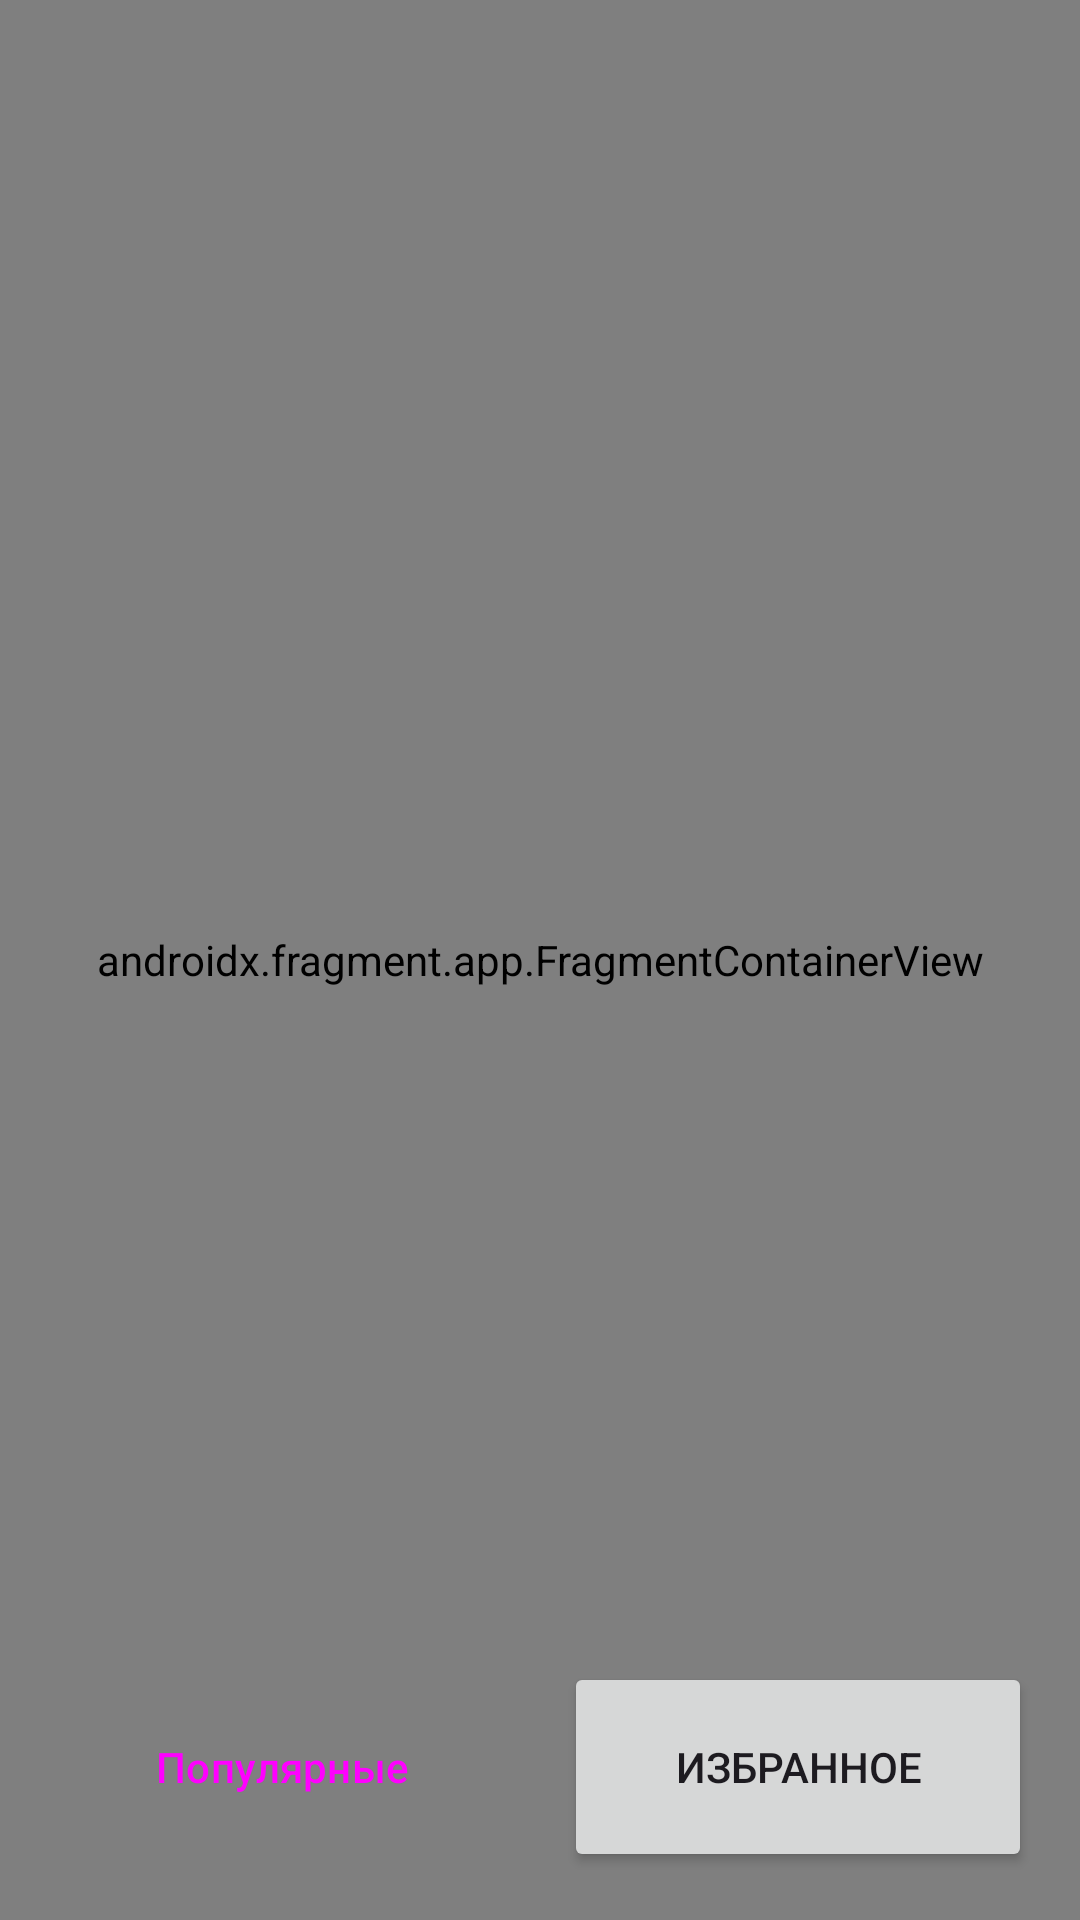

Android layout source for this screen:
<!-- AndroidManifest.xml: application theme Theme.TinkoffFintechAndroid -->
<!-- res/layout/activity_main.xml -->
<?xml version="1.0" encoding="utf-8"?>
<androidx.constraintlayout.widget.ConstraintLayout xmlns:android="http://schemas.android.com/apk/res/android"
    xmlns:app="http://schemas.android.com/apk/res-auto"
    xmlns:tools="http://schemas.android.com/tools"
    android:id="@+id/main"
    android:layout_width="match_parent"
    android:layout_height="match_parent"
    tools:context=".presentation.screens.MainActivity">

    <androidx.appcompat.widget.Toolbar
        android:id="@+id/tb_main"

        android:layout_width="0dp"
        android:layout_height="wrap_content"
        android:elevation="3dp"
        app:layout_constraintEnd_toEndOf="parent"

        app:layout_constraintStart_toStartOf="parent"
        app:layout_constraintTop_toTopOf="parent"
        app:titleTextAppearance="@style/TextAppearance.Material3.ActionBar.Title.Bold" />

    <androidx.fragment.app.FragmentContainerView
        android:id="@+id/fragmentContainerView"
        android:name="androidx.navigation.fragment.NavHostFragment"
        android:layout_width="0dp"
        android:layout_height="0dp"

        app:defaultNavHost="true"

        app:layout_constraintBottom_toBottomOf="parent"
        app:layout_constraintEnd_toEndOf="parent"
        app:layout_constraintStart_toStartOf="parent"
        app:layout_constraintTop_toTopOf="@+id/tb_main"
        app:navGraph="@navigation/nav_graph" />

    <Button
        android:id="@+id/btn_main_1"
        style="@style/Widget.Material3.Button"
        android:layout_width="0dp"
        android:layout_height="70dp"
        android:layout_marginEnd="16dp"
        android:text="@string/popular"
        app:layout_constrainedHeight="true"

        app:layout_constraintBottom_toTopOf="@+id/guideline3"
        app:layout_constraintEnd_toStartOf="@+id/btn_main_2"
        app:layout_constraintHorizontal_chainStyle="spread_inside"
        app:layout_constraintStart_toStartOf="@+id/guideline" />

    <Button
        android:id="@+id/btn_main_2"
        android:layout_width="0dp"
        android:layout_height="70dp"
        android:text="@string/favorite"
        style="@style/Widget.Material3.Button.Unselected"

        app:layout_constrainedHeight="true"
        app:layout_constraintBottom_toTopOf="@+id/guideline3"
        app:layout_constraintEnd_toStartOf="@+id/guideline2"
        app:layout_constraintStart_toEndOf="@+id/btn_main_1" />

    <androidx.constraintlayout.widget.Group
        android:id="@+id/group_main_buttons"
        android:layout_width="0dp"
        android:layout_height="0dp"
        app:constraint_referenced_ids="btn_main_1, btn_main_2" />

    <androidx.constraintlayout.widget.Guideline
        android:id="@+id/guideline"
        android:layout_width="wrap_content"
        android:layout_height="wrap_content"
        android:orientation="vertical"
        app:layout_constraintGuide_begin="16dp" />

    <androidx.constraintlayout.widget.Guideline
        android:id="@+id/guideline2"
        android:layout_width="wrap_content"
        android:layout_height="wrap_content"
        android:orientation="vertical"
        app:layout_constraintGuide_end="16dp" />

    <androidx.constraintlayout.widget.Guideline
        android:id="@+id/guideline3"
        android:layout_width="wrap_content"
        android:layout_height="wrap_content"
        android:orientation="horizontal"
        app:layout_constraintGuide_end="16dp" />

</androidx.constraintlayout.widget.ConstraintLayout>
<!-- resources referenced by this layout -->
<resources>
  <string name="favorite">Избранное</string>
  <string name="popular">Популярные</string>
  <style name="Theme.TinkoffFintechAndroid" parent="Base.Theme.TinkoffFintechAndroid" />
  <style name="Base.Theme.TinkoffFintechAndroid" parent="Theme.Material3.Light.NoActionBar">
          
          <item name="colorPrimary">@color/starfleet_blue</item>
          <item name="android:textColorSecondary">@color/starfleet_blue</item>
  
          <item name="android:colorBackground">@color/white</item>
          <item name="android:statusBarColor">@color/white</item>
          <item name="android:windowLightStatusBar">true</item>
      </style>
  <color name="starfleet_blue">#FF0094FF</color>
  <color name="white">#FFFFFFFF</color>
</resources>
